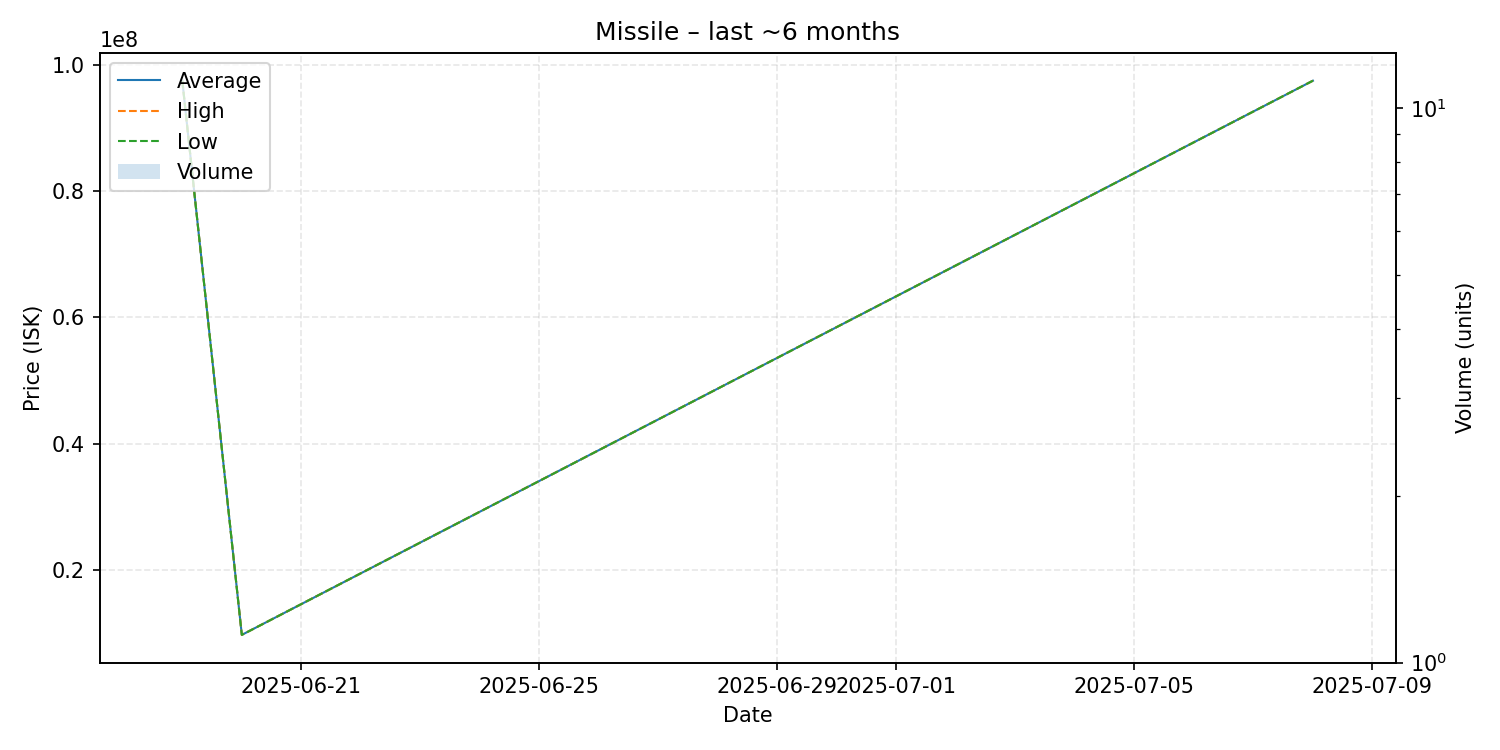

The data file committed next to this chart (first rows):
date, average, highest, lowest, order_count, volume
2025-06-19, 97480000, 97480000, 97480000, 1, 1
2025-06-20, 9750000, 9750000, 9750000, 1, 1
2025-07-08, 97490000, 97490000, 97490000, 1, 1
